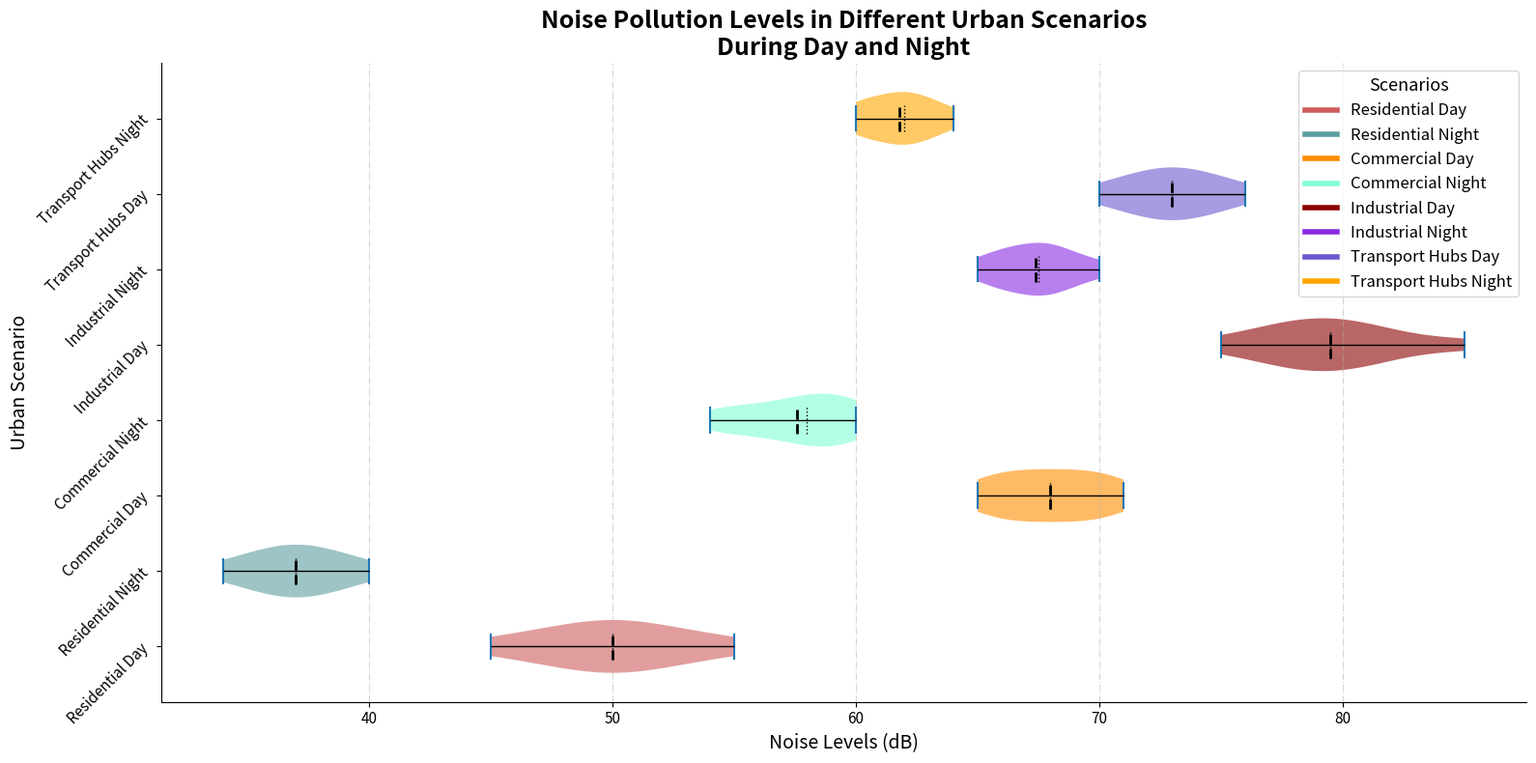

This chart was generated by the following Python code:
import matplotlib.pyplot as plt
import numpy as np

public_transport_hubs_day = np.array([70, 72, 74, 71, 73, 75, 76, 72, 73, 74])
public_transport_hubs_night = np.array([60, 62, 64, 61, 63, 62, 60, 61, 63, 62])

data_violin = [
    np.array([45, 50, 55, 47, 52, 53, 48, 50, 51, 49]),
    np.array([35, 38, 40, 36, 39, 37, 34, 36, 38, 37]),
    np.array([65, 68, 70, 66, 69, 67, 70, 71, 68, 66]),
    np.array([55, 58, 60, 56, 59, 57, 54, 59, 60, 58]),
    np.array([75, 80, 85, 78, 82, 81, 79, 77, 80, 78]),
    np.array([65, 68, 70, 66, 69, 68, 67, 66, 68, 67]),
    public_transport_hubs_day,
    public_transport_hubs_night
]

scenarios = ['Residential Day', 'Residential Night', 'Commercial Day', 'Commercial Night', 
             'Industrial Day', 'Industrial Night', 'Transport Hubs Day', 'Transport Hubs Night']

fig, ax = plt.subplots(figsize=(16, 8))

vparts = ax.violinplot(data_violin, vert=False, showmedians=True, showmeans=True, showextrema=True, widths=0.7)

# Manually shuffled color palette
colors = ['#CD5C5C', '#5F9EA0', '#FF8C00', '#7FFFD4', '#8B0000', '#8A2BE2', '#6A5ACD', '#FFA500']

for i, pc in enumerate(vparts['bodies']):
    pc.set_facecolor(colors[i])
    pc.set_alpha(0.6)

for partname, style in zip(('cbars', 'cmeans', 'cmedians'), ('-', '--', ':')):
    vparts[partname].set_edgecolor('black')
    vparts[partname].set_linestyle(style)
    vparts[partname].set_linewidth(2.0 if partname == 'cmeans' else 1.0)

ax.set_title("Noise Pollution Levels in Different Urban Scenarios\nDuring Day and Night", fontsize=18, fontweight='bold')
ax.set_xlabel("Noise Levels (dB)", fontsize=14)
ax.set_ylabel("Urban Scenario", fontsize=14)
ax.set_yticks(np.arange(1, len(scenarios) + 1))
ax.set_yticklabels(scenarios, rotation=45, fontsize=12)

ax.xaxis.grid(True, linestyle='-.', alpha=0.5)

ax.spines['top'].set_visible(False)
ax.spines['right'].set_visible(False)

plt.xticks(fontsize=11)
plt.yticks(fontsize=11)

handles = [plt.Line2D([0], [0], color=color, lw=4) for color in colors]
plt.legend(handles, scenarios, title="Scenarios", loc='upper right', fontsize=12, title_fontsize='13')

plt.tight_layout()
plt.show()
